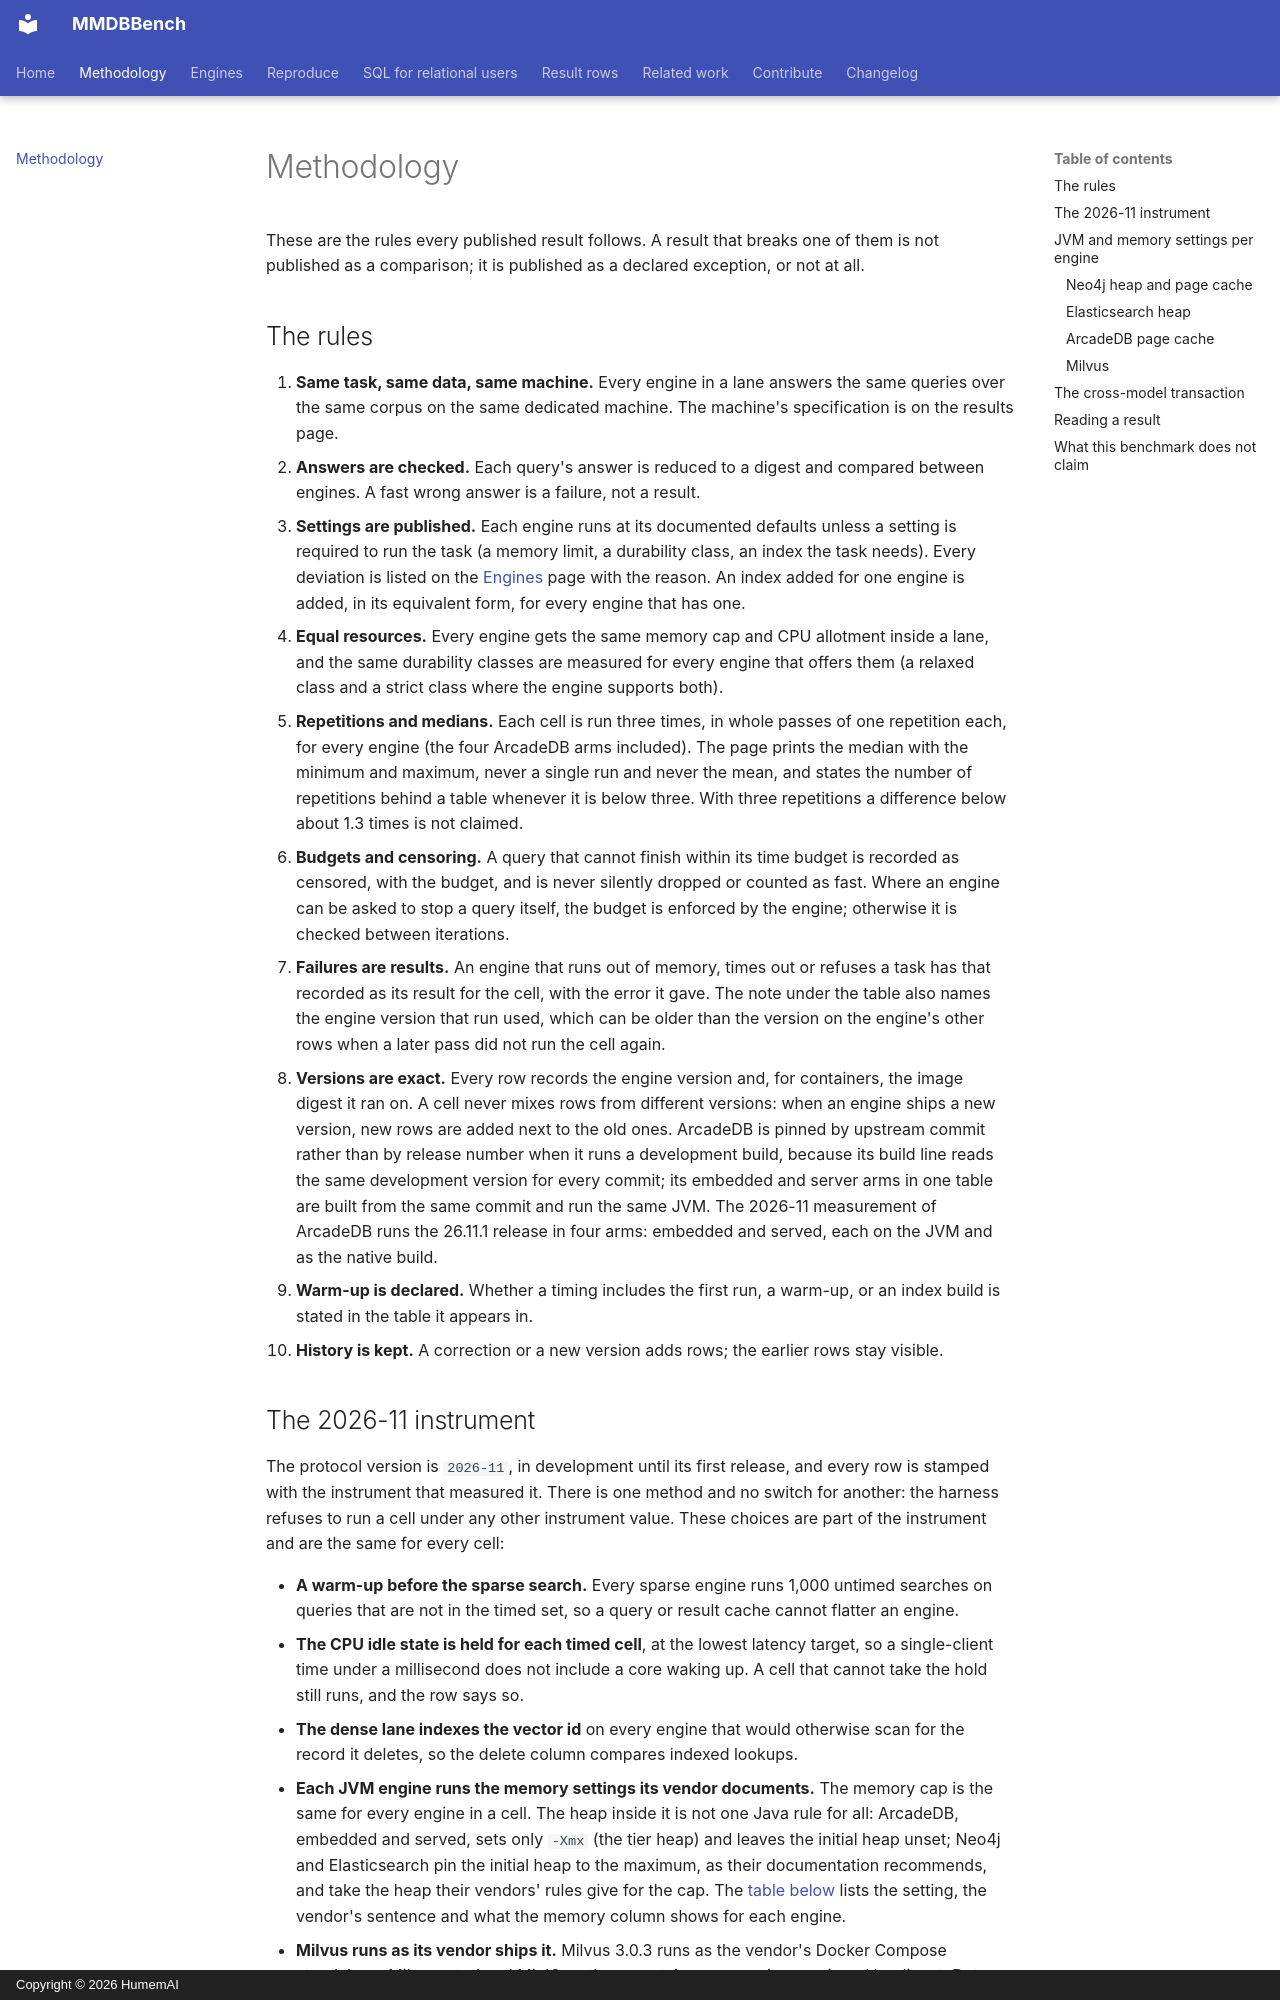

repository: humemai/mmdbbench · page: methodology/index.html · generator: mkdocs · copyright: Copyright © 2026 HumemAI

# Methodology

These are the rules every published result follows. A result that breaks one of them is not published as a comparison; it is published as a declared exception, or not at all.

## The rules

1. **Same task, same data, same machine.** Every engine in a lane answers the same queries over the same corpus on the same dedicated machine. The machine's specification is on the results page.
2. **Answers are checked.** Each query's answer is reduced to a digest and compared between engines. A fast wrong answer is a failure, not a result.
3. **Settings are published.** Each engine runs at its documented defaults unless a setting is required to run the task (a memory limit, a durability class, an index the task needs).
   Every deviation is listed on the [Engines](engines.md) page with the reason. An index added for one engine is added, in its equivalent form, for every engine that has one.
4. **Equal resources.** Every engine gets the same memory cap and CPU allotment inside a lane, and the same durability classes are measured for every engine that offers them
   (a relaxed class and a strict class where the engine supports both).
5. **Repetitions and medians.** Each cell is run three times, in whole passes of one repetition each, for every engine (the four ArcadeDB arms included). The page prints the median with the minimum and maximum, never a single run and never the mean, and states the number of repetitions behind a table whenever it is below three. With three repetitions a difference below about 1.3 times is not claimed.
6. **Budgets and censoring.** A query that cannot finish within its time budget is recorded as censored, with the budget, and is never silently dropped or counted as fast. Where an engine
   can be asked to stop a query itself, the budget is enforced by the engine; otherwise it is checked between iterations.
7. **Failures are results.** An engine that runs out of memory, times out or refuses a task has that recorded as its result for the cell, with the error it gave. The note under the table also names the engine version that run used, which can be older than the version on the engine's other rows when a later pass did not run the cell again.
8. **Versions are exact.** Every row records the engine version and, for containers, the image digest it ran on. A cell never mixes rows from different versions: when an engine ships a new
   version, new rows are added next to the old ones. ArcadeDB is pinned by upstream commit rather than by release number when it runs a development build, because its build line reads the same development version for every commit;
   its embedded and server arms in one table are built from the same commit and run the same JVM. The 2026-11 measurement of ArcadeDB runs the 26.11.1 release in four arms: embedded and served, each on the JVM and as the native build.
9. **Warm-up is declared.** Whether a timing includes the first run, a warm-up, or an index build is stated in the table it appears in.
10. **History is kept.** A correction or a new version adds rows; the earlier rows stay visible.
